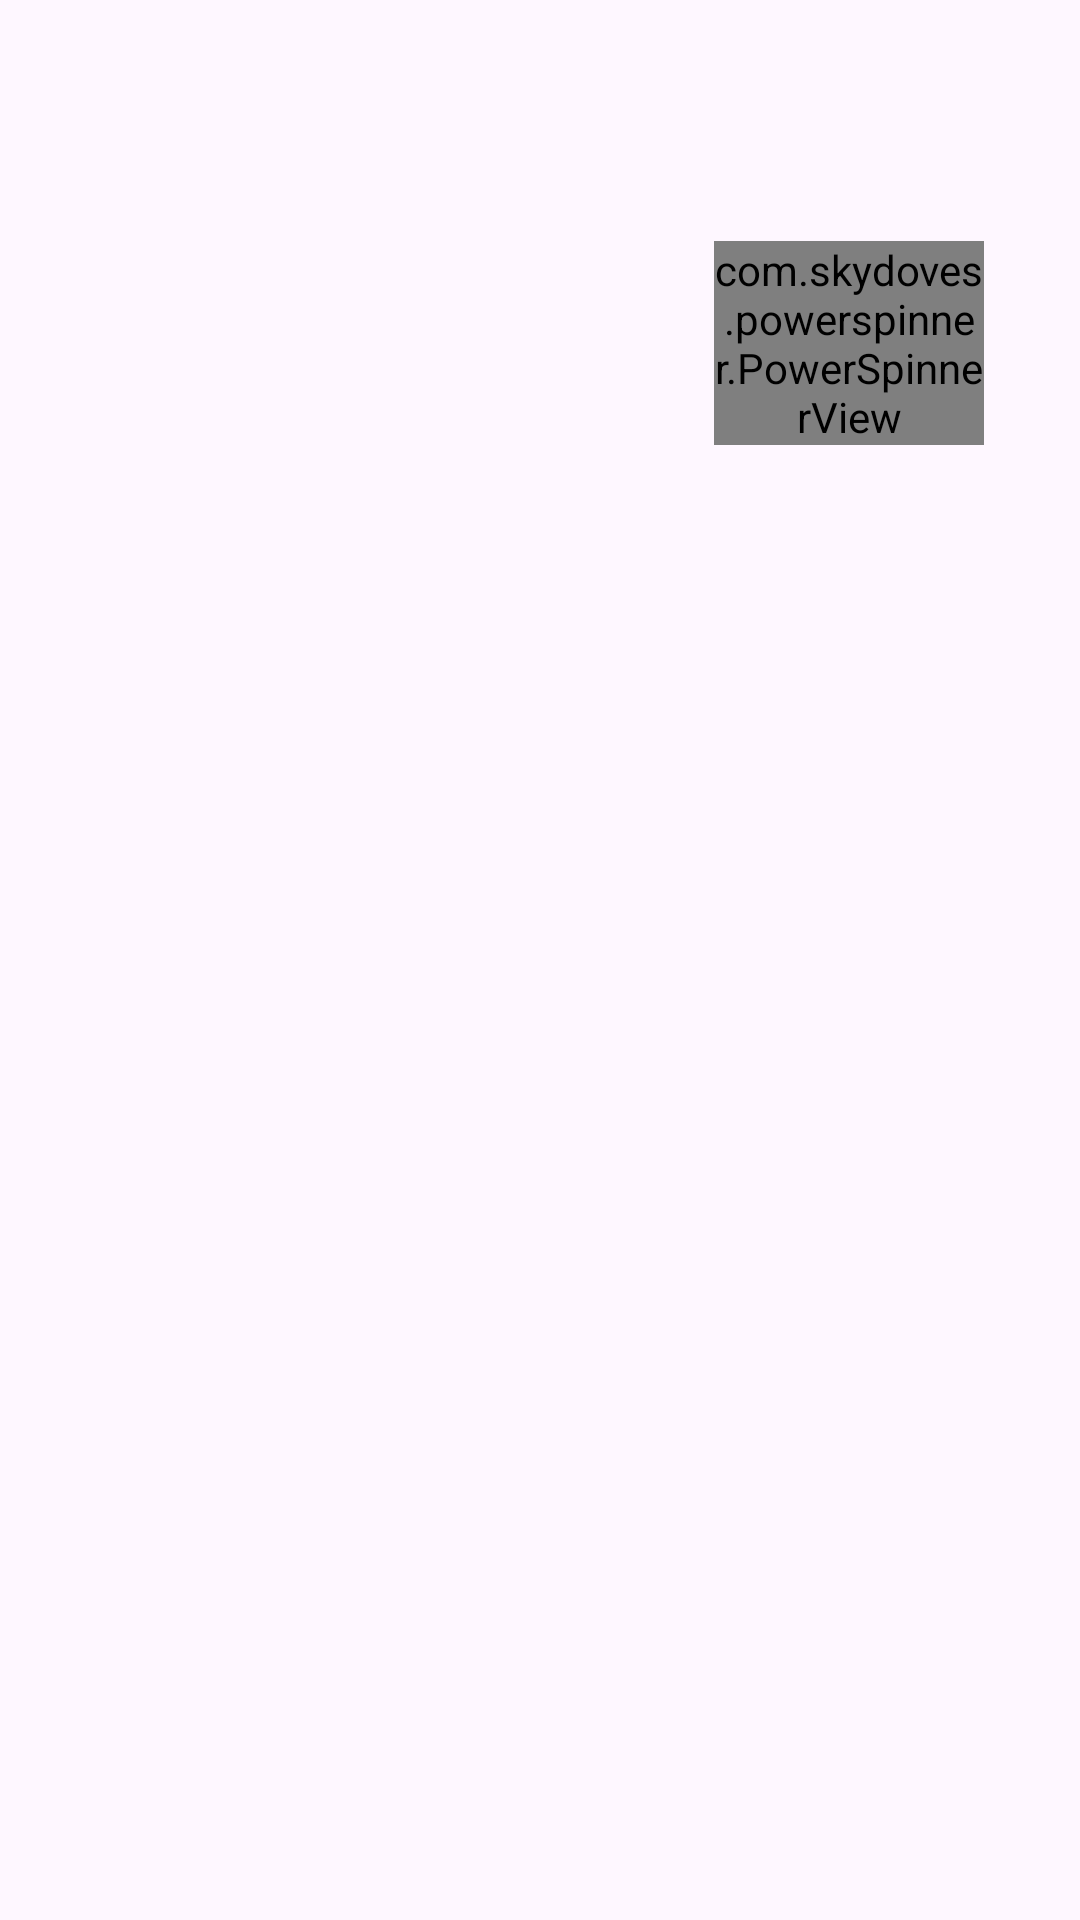

Android layout source for this screen:
<!-- AndroidManifest.xml: application theme Theme.DMZ -->
<!-- res/layout/game_list.xml -->
<?xml version="1.0" encoding="utf-8"?>
<androidx.constraintlayout.widget.ConstraintLayout xmlns:android="http://schemas.android.com/apk/res/android"
    android:layout_width="match_parent"
    android:layout_height="match_parent"
    xmlns:app="http://schemas.android.com/apk/res-auto"
    xmlns:tools="http://schemas.android.com/tools"
    tools:background="@color/black">

    <TextView
        android:id="@+id/tv_topbar_title"
        android:layout_width="wrap_content"
        android:layout_height="wrap_content"
        style="@style/headline_b_p"
        android:textColor="@color/white"
        tools:text="GAME"
        android:layout_marginTop="32dp"
        android:layout_marginStart="32dp"
        app:layout_constraintTop_toTopOf="parent"
        app:layout_constraintStart_toStartOf="parent"/>

    <com.skydoves.powerspinner.PowerSpinnerView
        android:id="@+id/spinner_select_region"
        android:layout_width="0dp"
        app:layout_constraintWidth_percent="0.25"
        android:layout_height="wrap_content"
        android:background="@drawable/background_spinner"
        style="@style/body_p"
        android:layout_marginBottom="8dp"
        android:layout_marginEnd="32dp"
        app:layout_constraintTop_toBottomOf="@id/tv_topbar_title"
        app:layout_constraintEnd_toEndOf="parent"/>

    <TextView
        android:id="@+id/tv_channel_title"
        android:layout_width="wrap_content"
        android:layout_height="wrap_content"
        style="@style/subtitle_b_p"
        android:textColor="@color/white"
        android:layout_marginTop="64dp"
        tools:text="Game"
        app:layout_constraintTop_toBottomOf="@id/spinner_select_region"
        app:layout_constraintStart_toStartOf="@id/tv_topbar_title"/>

    <TextView
        android:id="@+id/tv_channel_title_default"
        android:layout_width="wrap_content"
        android:layout_height="wrap_content"
        style="@style/subtitle_b_p"
        android:textColor="@color/white"
        tools:text="채널 추천"
        android:layout_marginStart="8dp"
        app:layout_constraintTop_toTopOf="@id/tv_channel_title"
        app:layout_constraintStart_toEndOf="@id/tv_channel_title"
        />

    <androidx.recyclerview.widget.RecyclerView
        android:id="@+id/rv_category_channel"
        android:layout_width="match_parent"
        android:layout_height="wrap_content"
        android:layout_marginTop="32dp"
        app:layout_constraintStart_toStartOf="@id/tv_topbar_title"
        app:layout_constraintTop_toBottomOf="@id/tv_channel_title"/>


    <TextView
        android:id="@+id/tv_video_title"
        android:layout_width="wrap_content"
        android:layout_height="wrap_content"
        tools:text="Game"
        style="@style/subtitle_b_p"
        android:textColor="@color/white"
        app:layout_constraintTop_toBottomOf="@id/rv_category_channel"
        app:layout_constraintStart_toStartOf="@id/tv_topbar_title"/>

    <TextView
        android:id="@+id/tv_video_title_default"
        android:layout_width="wrap_content"
        android:layout_height="wrap_content"
        tools:text="동영상 추천"
        style="@style/subtitle_b_p"
        android:textColor="@color/white"
        android:layout_marginStart="8dp"
        app:layout_constraintStart_toEndOf="@id/tv_video_title"
        app:layout_constraintTop_toTopOf="@id/tv_video_title"/>

    <androidx.recyclerview.widget.RecyclerView
        android:id="@+id/rv_category_video"
        android:layout_width="match_parent"
        android:layout_height="wrap_content"
        android:layout_marginTop="32dp"
        app:layout_constraintTop_toBottomOf="@id/tv_video_title"/>







</androidx.constraintlayout.widget.ConstraintLayout>
<!-- resources referenced by this layout -->
<resources>
  <color name="black">#FF000000</color>
  <color name="white">#FFFFFFFF</color>
  <!-- drawable background_spinner (drawable) -->
  <?xml version="1.0" encoding="UTF-8" ?>
  <shape xmlns:android="http://schemas.android.com/apk/res/android" android:shape="rectangle">
      <stroke android:color="@color/white"
          android:width="1dp"/>
  
      <solid android:color="@color/black"/>
  
  </shape>
  <style name="body_p">
          <item name="fontFamily">@font/pretendard</item>
          <item name="android:textSize">16sp</item>
          <item name="android:textFontWeight">500</item>
      </style>
  <style name="headline_b_p">
          <item name="fontFamily">@font/pretendard</item>
          <item name="android:textSize">36sp</item>
          <item name="android:textFontWeight">700</item>
      </style>
  <style name="subtitle_b_p">
          <item name="fontFamily">@font/pretendard</item>
          <item name="android:textSize">24sp</item>
          <item name="android:textFontWeight">700</item>
      </style>
  <style name="Theme.DMZ" parent="Base.Theme.DMZ" />
  <style name="Base.Theme.DMZ" parent="Theme.Material3.DayNight.NoActionBar">
          
          
          <item name="android:windowFullscreen">true</item>
      </style>
</resources>
